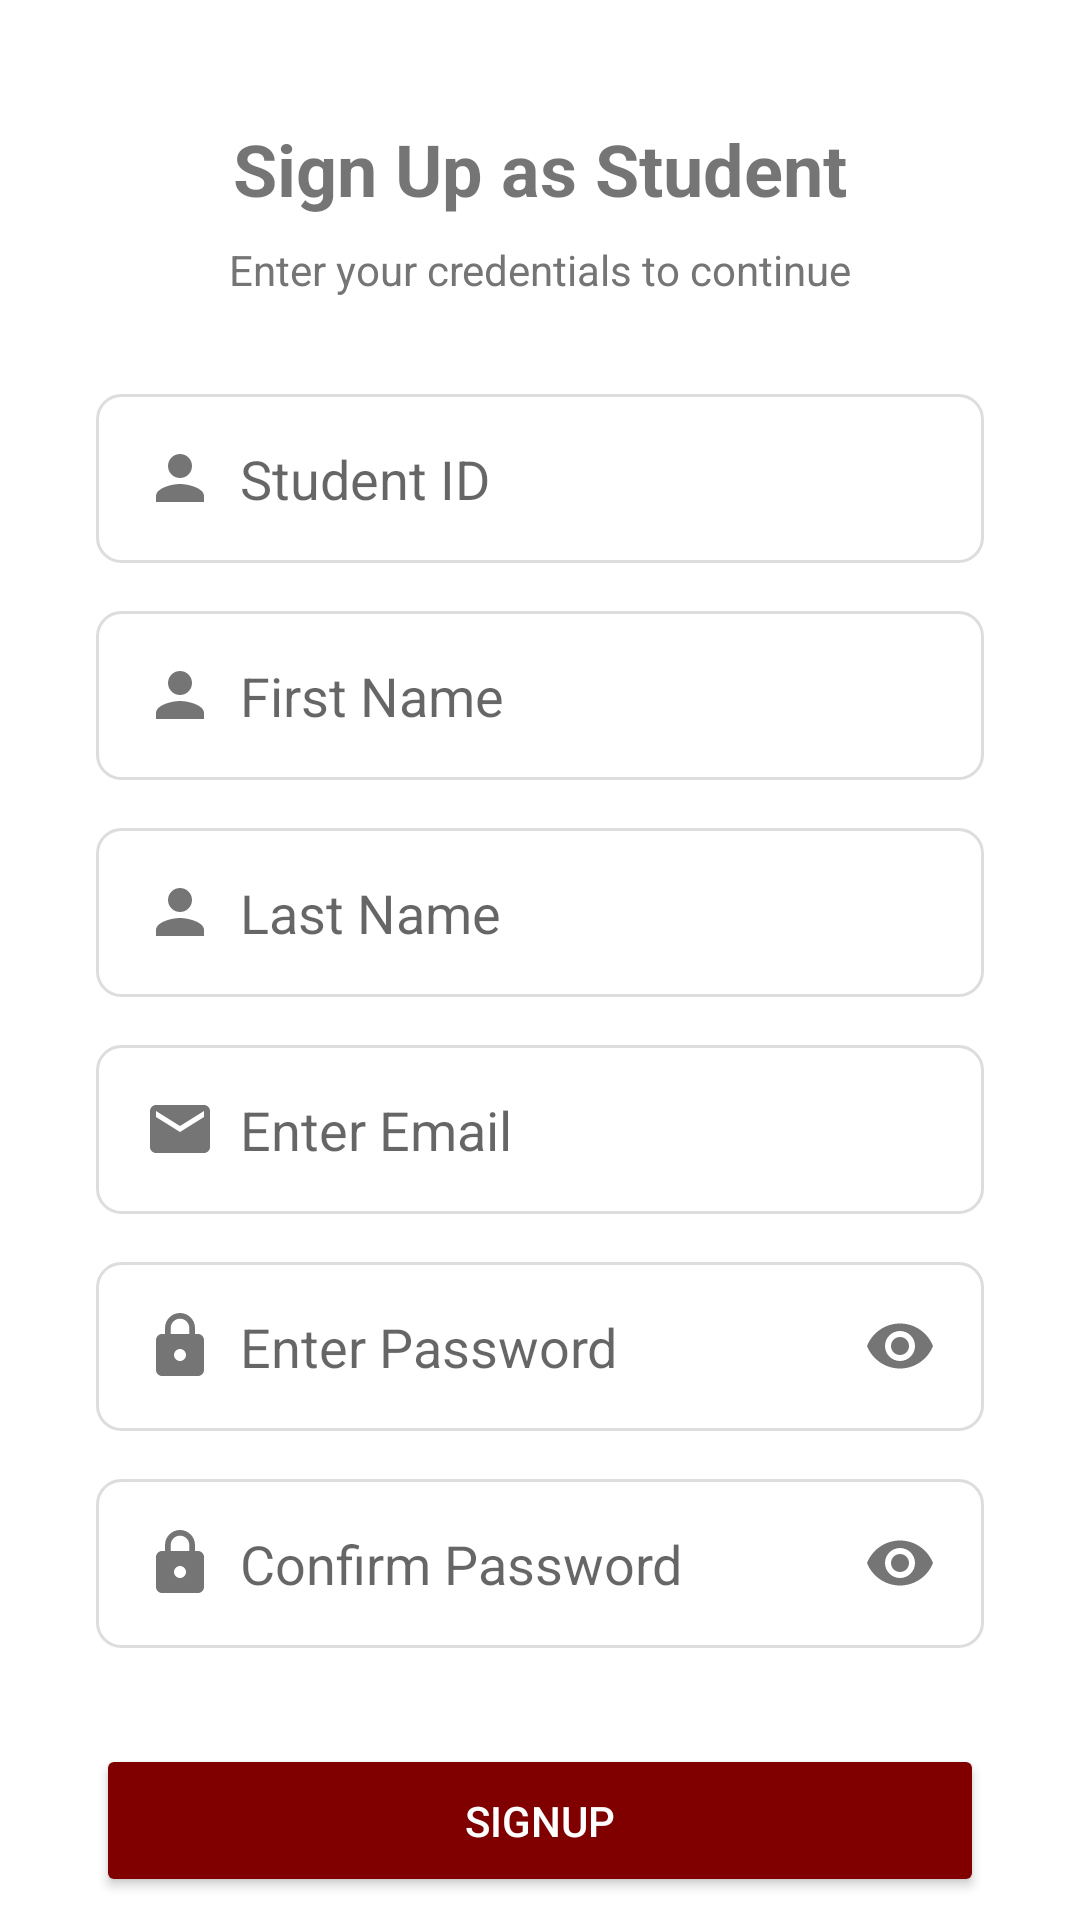

Produce the Android XML layout that renders to this screen, including the resource entries it uses.
<!-- AndroidManifest.xml: application theme Theme.ProjectManagementSystem -->
<!-- res/layout/activity_student_register.xml -->
<?xml version="1.0" encoding="utf-8"?>
<androidx.constraintlayout.widget.ConstraintLayout xmlns:android="http://schemas.android.com/apk/res/android"
    xmlns:app="http://schemas.android.com/apk/res-auto"
    xmlns:tools="http://schemas.android.com/tools"
    android:layout_width="match_parent"
    android:layout_height="match_parent"
    tools:context=".StudentRegisterActivity">

    <TextView
        android:id="@+id/tvTitle"
        android:layout_width="wrap_content"
        android:layout_height="wrap_content"
        android:layout_marginTop="40dp"
        android:text="Sign Up as Student"
        android:textSize="24sp"
        android:textStyle="bold"
        app:layout_constraintEnd_toEndOf="parent"
        app:layout_constraintStart_toStartOf="parent"
        app:layout_constraintTop_toTopOf="parent" />

    <TextView
        android:id="@+id/tvSubtitle"
        android:layout_width="wrap_content"
        android:layout_height="wrap_content"
        android:layout_marginTop="8dp"
        android:text="Enter your credentials to continue"
        android:textColor="#757575"
        app:layout_constraintEnd_toEndOf="parent"
        app:layout_constraintStart_toStartOf="parent"
        app:layout_constraintTop_toBottomOf="@+id/tvTitle" />

    <EditText
        android:id="@+id/etStudentId"
        android:layout_width="0dp"
        android:layout_height="wrap_content"
        android:layout_marginStart="32dp"
        android:layout_marginTop="32dp"
        android:layout_marginEnd="32dp"
        android:background="@drawable/edit_text_background"
        android:drawableStart="@drawable/ic_person"
        android:drawablePadding="8dp"
        android:hint="Student ID"
        android:inputType="text"
        android:padding="16dp"
        app:layout_constraintEnd_toEndOf="parent"
        app:layout_constraintStart_toStartOf="parent"
        app:layout_constraintTop_toBottomOf="@+id/tvSubtitle" />

    <EditText
        android:id="@+id/etFirstName"
        android:layout_width="0dp"
        android:layout_height="wrap_content"
        android:layout_marginStart="32dp"
        android:layout_marginTop="16dp"
        android:layout_marginEnd="32dp"
        android:background="@drawable/edit_text_background"
        android:drawableStart="@drawable/ic_person"
        android:drawablePadding="8dp"
        android:hint="First Name"
        android:inputType="textPersonName"
        android:padding="16dp"
        app:layout_constraintEnd_toEndOf="parent"
        app:layout_constraintStart_toStartOf="parent"
        app:layout_constraintTop_toBottomOf="@+id/etStudentId" />

    <EditText
        android:id="@+id/etLastName"
        android:layout_width="0dp"
        android:layout_height="wrap_content"
        android:layout_marginStart="32dp"
        android:layout_marginTop="16dp"
        android:layout_marginEnd="32dp"
        android:background="@drawable/edit_text_background"
        android:drawableStart="@drawable/ic_person"
        android:drawablePadding="8dp"
        android:hint="Last Name"
        android:inputType="textPersonName"
        android:padding="16dp"
        app:layout_constraintEnd_toEndOf="parent"
        app:layout_constraintStart_toStartOf="parent"
        app:layout_constraintTop_toBottomOf="@+id/etFirstName" />

    <EditText
        android:id="@+id/etEmail"
        android:layout_width="0dp"
        android:layout_height="wrap_content"
        android:layout_marginStart="32dp"
        android:layout_marginTop="16dp"
        android:layout_marginEnd="32dp"
        android:background="@drawable/edit_text_background"
        android:drawableStart="@drawable/ic_email"
        android:drawablePadding="8dp"
        android:hint="Enter Email"
        android:inputType="textEmailAddress"
        android:padding="16dp"
        app:layout_constraintEnd_toEndOf="parent"
        app:layout_constraintStart_toStartOf="parent"
        app:layout_constraintTop_toBottomOf="@+id/etLastName" />

    <EditText
        android:id="@+id/etPassword"
        android:layout_width="0dp"
        android:layout_height="wrap_content"
        android:layout_marginStart="32dp"
        android:layout_marginTop="16dp"
        android:layout_marginEnd="32dp"
        android:background="@drawable/edit_text_background"
        android:drawableStart="@drawable/ic_lock"
        android:drawableEnd="@drawable/ic_visibility"
        android:drawablePadding="8dp"
        android:hint="Enter Password"
        android:inputType="textPassword"
        android:padding="16dp"
        app:layout_constraintEnd_toEndOf="parent"
        app:layout_constraintStart_toStartOf="parent"
        app:layout_constraintTop_toBottomOf="@+id/etEmail" />

    <EditText
        android:id="@+id/etConfirmPassword"
        android:layout_width="0dp"
        android:layout_height="wrap_content"
        android:layout_marginStart="32dp"
        android:layout_marginTop="16dp"
        android:layout_marginEnd="32dp"
        android:background="@drawable/edit_text_background"
        android:drawableStart="@drawable/ic_lock"
        android:drawableEnd="@drawable/ic_visibility"
        android:drawablePadding="8dp"
        android:hint="Confirm Password"
        android:inputType="textPassword"
        android:padding="16dp"
        app:layout_constraintEnd_toEndOf="parent"
        app:layout_constraintStart_toStartOf="parent"
        app:layout_constraintTop_toBottomOf="@+id/etPassword" />

    <Button
        android:id="@+id/btnSignUp"
        android:layout_width="0dp"
        android:layout_height="wrap_content"
        android:layout_marginStart="32dp"
        android:layout_marginTop="32dp"
        android:layout_marginEnd="32dp"
        android:backgroundTint="#800000"
        android:padding="16dp"
        android:text="SIGNUP"
        android:textColor="#FFFFFF"
        app:layout_constraintEnd_toEndOf="parent"
        app:layout_constraintStart_toStartOf="parent"
        app:layout_constraintTop_toBottomOf="@+id/etConfirmPassword" />

    <LinearLayout
        android:layout_width="wrap_content"
        android:layout_height="wrap_content"
        android:layout_marginBottom="32dp"
        android:orientation="horizontal"
        app:layout_constraintBottom_toBottomOf="parent"
        app:layout_constraintEnd_toEndOf="parent"
        app:layout_constraintStart_toStartOf="parent">

        <TextView
            android:id="@+id/tvAlreadyAccount"
            android:layout_width="wrap_content"
            android:layout_height="wrap_content"
            android:text="Already have an account?" />

        <TextView
            android:id="@+id/tvLogin"
            android:layout_width="wrap_content"
            android:layout_height="wrap_content"
            android:layout_marginStart="4dp"
            android:text="Login"
            android:textColor="#800000"
            android:textStyle="bold" />
    </LinearLayout>

</androidx.constraintlayout.widget.ConstraintLayout>
<!-- resources referenced by this layout -->
<resources>
  <!-- drawable edit_text_background (drawable) -->
  <?xml version="1.0" encoding="utf-8"?>
  <shape xmlns:android="http://schemas.android.com/apk/res/android"
      android:shape="rectangle">
      <corners android:radius="8dp" />
      <stroke
          android:width="1dp"
          android:color="#DDDDDD" />
      <solid android:color="#FFFFFF" />
  </shape>
  <!-- drawable ic_email (drawable) -->
  <?xml version="1.0" encoding="utf-8"?>
  <vector xmlns:android="http://schemas.android.com/apk/res/android"
      android:width="24dp"
      android:height="24dp"
      android:viewportWidth="24.0"
      android:viewportHeight="24.0">
      <path
          android:fillColor="#757575"
          android:pathData="M20,4L4,4c-1.1,0 -1.99,0.9 -1.99,2L2,18c0,1.1 0.9,2 2,2h16c1.1,0 2,-0.9 2,-2L22,6c0,-1.1 -0.9,-2 -2,-2zM20,8l-8,5 -8,-5L4,6l8,5 8,-5v2z" />
  </vector>
  <!-- drawable ic_lock (drawable) -->
  <?xml version="1.0" encoding="utf-8"?>
  <vector xmlns:android="http://schemas.android.com/apk/res/android"
      android:width="24dp"
      android:height="24dp"
      android:viewportWidth="24.0"
      android:viewportHeight="24.0">
      <path
          android:fillColor="#757575"
          android:pathData="M18,8h-1L17,6c0,-2.76 -2.24,-5 -5,-5S7,3.24 7,6v2L6,8c-1.1,0 -2,0.9 -2,2v10c0,1.1 0.9,2 2,2h12c1.1,0 2,-0.9 2,-2L20,10c0,-1.1 -0.9,-2 -2,-2zM12,17c-1.1,0 -2,-0.9 -2,-2s0.9,-2 2,-2 2,0.9 2,2 -0.9,2 -2,2zM15.1,8L8.9,8L8.9,6c0,-1.71 1.39,-3.1 3.1,-3.1 1.71,0 3.1,1.39 3.1,3.1v2z" />
  </vector>
  <!-- drawable ic_person (drawable) -->
  <?xml version="1.0" encoding="utf-8"?>
  <vector xmlns:android="http://schemas.android.com/apk/res/android"
      android:width="24dp"
      android:height="24dp"
      android:viewportWidth="24.0"
      android:viewportHeight="24.0">
      <path
          android:fillColor="#757575"
          android:pathData="M12,12c2.21,0 4,-1.79 4,-4s-1.79,-4 -4,-4 -4,1.79 -4,4 1.79,4 4,4zM12,14c-2.67,0 -8,1.34 -8,4v2h16v-2c0,-2.66 -5.33,-4 -8,-4z" />
  </vector>
  <!-- drawable ic_visibility (drawable) -->
  <?xml version="1.0" encoding="utf-8"?>
  <vector xmlns:android="http://schemas.android.com/apk/res/android"
      android:width="24dp"
      android:height="24dp"
      android:viewportWidth="24.0"
      android:viewportHeight="24.0">
      <path
          android:fillColor="#757575"
          android:pathData="M12,4.5C7,4.5 2.73,7.61 1,12c1.73,4.39 6,7.5 11,7.5s9.27,-3.11 11,-7.5c-1.73,-4.39 -6,-7.5 -11,-7.5zM12,17c-2.76,0 -5,-2.24 -5,-5s2.24,-5 5,-5 5,2.24 5,5 -2.24,5 -5,5zM12,9c-1.66,0 -3,1.34 -3,3s1.34,3 3,3 3,-1.34 3,-3 -1.34,-3 -3,-3z" />
  </vector>
  <style name="Theme.ProjectManagementSystem" parent="Theme.MaterialComponents.DayNight.NoActionBar">
          
          <item name="colorPrimary">@color/primary</item>
          <item name="colorPrimaryVariant">@color/primary</item>
          <item name="colorOnPrimary">@color/white</item>
          
          <item name="colorSecondary">@color/secondary</item>
          <item name="colorSecondaryVariant">@color/secondary</item>
          <item name="colorOnSecondary">@color/black</item>
          
          <item name="android:statusBarColor">@color/primary</item>
          
          <item name="android:textColorPrimary">@color/text_dark</item>
          <item name="android:textColorSecondary">@color/text_light</item>
      </style>
  <color name="primary">#800000</color>
  <color name="white">#FFFFFFFF</color>
  <color name="secondary">#F5BD02</color>
  <color name="black">#FF000000</color>
  <color name="text_dark">#212121</color>
  <color name="text_light">#757575</color>
</resources>
